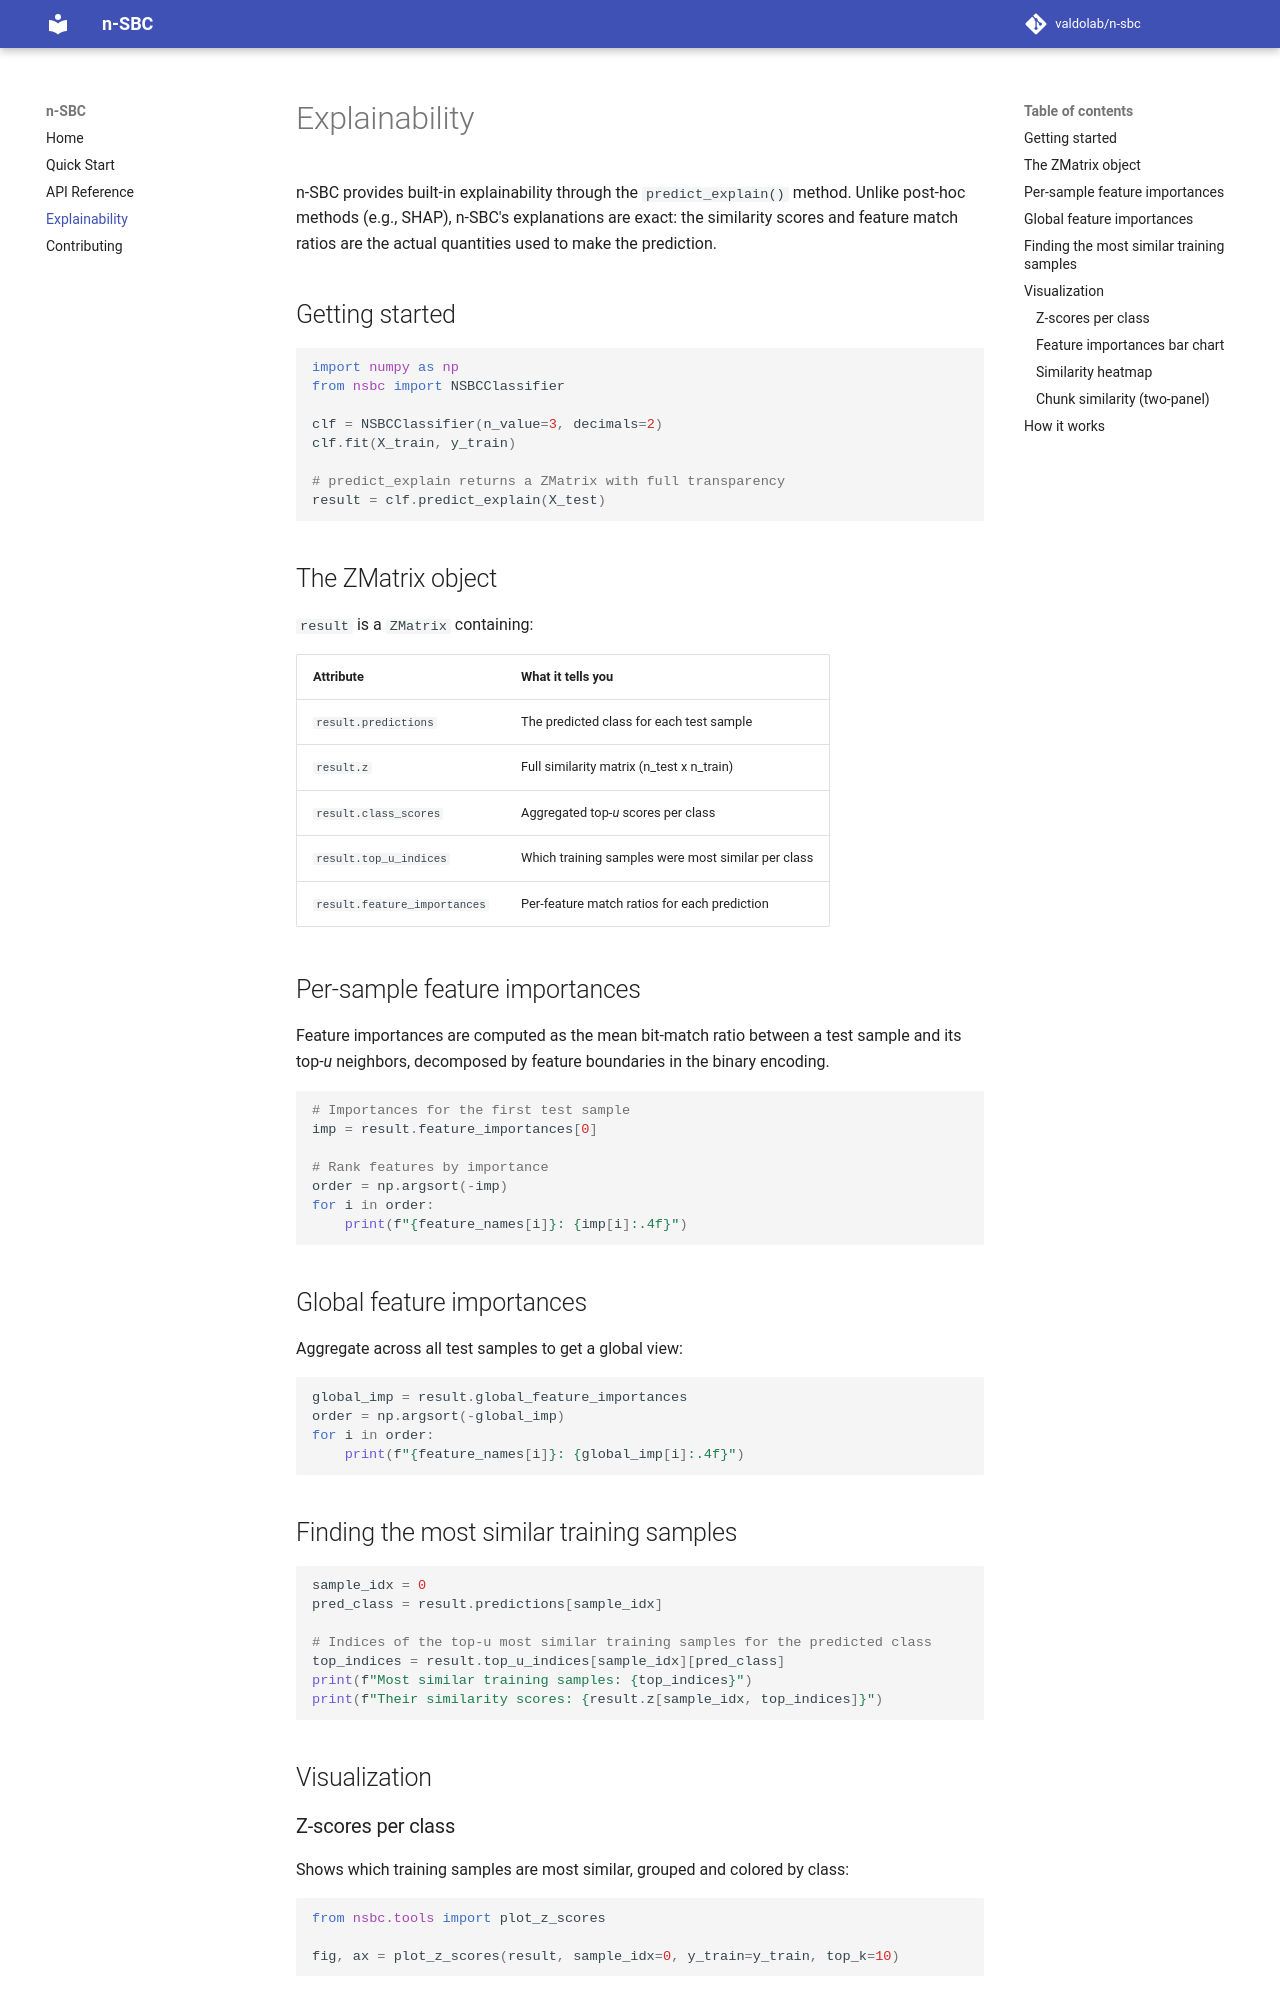

repository: valdolab/n-sbc · page: explainability/index.html · generator: mkdocs

# Explainability

n-SBC provides built-in explainability through the `predict_explain()` method. Unlike post-hoc methods (e.g., SHAP), n-SBC's explanations are exact: the similarity scores and feature match ratios are the actual quantities used to make the prediction.

## Getting started

```python
import numpy as np
from nsbc import NSBCClassifier

clf = NSBCClassifier(n_value=3, decimals=2)
clf.fit(X_train, y_train)

# predict_explain returns a ZMatrix with full transparency
result = clf.predict_explain(X_test)
```

## The ZMatrix object

`result` is a `ZMatrix` containing:

| Attribute             | What it tells you                                  |
|-----------------------|----------------------------------------------------|
| `result.predictions`  | The predicted class for each test sample           |
| `result.z`            | Full similarity matrix (n_test x n_train)          |
| `result.class_scores` | Aggregated top-*u* scores per class                |
| `result.top_u_indices`| Which training samples were most similar per class |
| `result.feature_importances` | Per-feature match ratios for each prediction |

## Per-sample feature importances

Feature importances are computed as the mean bit-match ratio between a test sample and its top-*u* neighbors, decomposed by feature boundaries in the binary encoding.

```python
# Importances for the first test sample
imp = result.feature_importances[0]

# Rank features by importance
order = np.argsort(-imp)
for i in order:
    print(f"{feature_names[i]}: {imp[i]:.4f}")
```

## Global feature importances

Aggregate across all test samples to get a global view:

```python
global_imp = result.global_feature_importances
order = np.argsort(-global_imp)
for i in order:
    print(f"{feature_names[i]}: {global_imp[i]:.4f}")
```

## Finding the most similar training samples

```python
sample_idx = 0
pred_class = result.predictions[sample_idx]

# Indices of the top-u most similar training samples for the predicted class
top_indices = result.top_u_indices[sample_idx][pred_class]
print(f"Most similar training samples: {top_indices}")
print(f"Their similarity scores: {result.z[sample_idx, top_indices]}")
```

## Visualization

### Z-scores per class

Shows which training samples are most similar, grouped and colored by class:

```python
from nsbc.tools import plot_z_scores

fig, ax = plot_z_scores(result, sample_idx=0, y_train=y_train, top_k=10)
```
